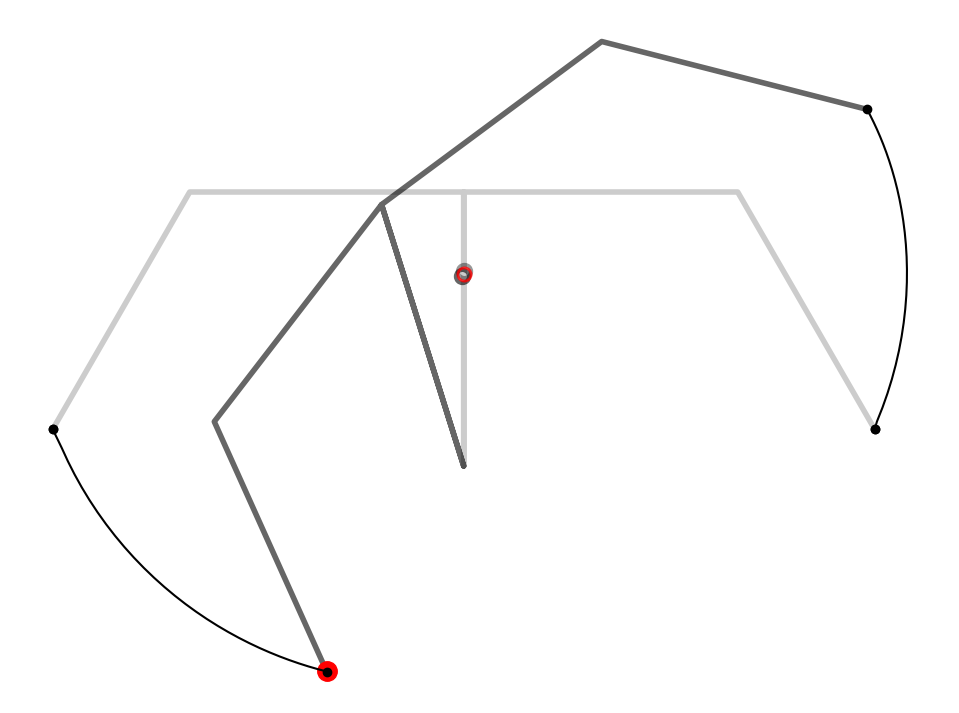

Reproduce this figure in Python.
'''
iLQR applied to a planar bimanual robot for a tracking problem involving
the center of mass (CoM) and the end-effector (batch formulation)

[redacted]
[redacted]

This file is part of RCFS <https://robotics-codes-from-scratch.github.io/>
License: MIT
'''

import numpy as np
#import numpy.matlib
import matplotlib.pyplot as plt
import matplotlib.patches as patches

# Helper functions
# ===============================

# Forward kinematics for end-effector (in robot coordinate system)
def fkin(x, param):
    L = np.tril(np.ones(3))
    f = np.vstack([
        param.l[0:3].T @ np.cos(L @ x[0:3]),
        param.l[0:3].T @ np.sin(L @ x[0:3]),
        param.l[[0,3,4]].T @ np.cos(L @ x[[0,3,4]]),
        param.l[[0,3,4]].T @ np.sin(L @ x[[0,3,4]])
    ])  # f1,f2,f3,f4
    return f

# Forward kinematics for end-effector (in robot coordinate system)
def fkin0(x, param): 
    L = np.tril(np.ones(3))
    fl = np.vstack([
        L @ np.diag(param.l[0:3]) @ np.cos(L @ x[0:3]),
        L @ np.diag(param.l[0:3]) @ np.sin(L @ x[0:3])
    ])
    fr = np.vstack([
        L @ np.diag(param.l[[0,3,4]]) @ np.cos(L @ x[[0,3,4]]),
        L @ np.diag(param.l[[0,3,4]]) @ np.sin(L @ x[[0,3,4]])
    ])
    f = np.hstack([fl[:,::-1], np.zeros([2,1]), fr])
    return f

# Jacobian of the end-effector with analytical computation (for single time step)
def Jkin(x, param):
    L = np.tril(np.ones(3))
    J = np.zeros((param.nbVarF, param.nbVarX))
    Jl = np.vstack([-np.sin(L @ x[:3]).T @ np.diag(param.l[:3]) @ L,
                    np.cos(L @ x[:3]).T @ np.diag(param.l[:3]) @ L
                    ])
    Jr = np.vstack([-np.sin(L @ x[[0,3,4]]).T @ np.diag(np.array(param.l)[[0,3,4]]) @ L,
                    np.cos(L @ x[[0,3,4]]).T @ np.diag(np.array(param.l)[[0,3,4]]) @ L
                    ])
    J[:Jl.shape[0], :Jl.shape[1]] = Jl
    J[2:, [0,3,4]] = Jr
    return J

# Residual and Jacobian of end-effector for a viapoints reaching task (in robot coordinate system)
def f_reach(x, param):
    f = fkin(x, param) - param.Mu
    J = np.zeros((param.nbVarF*param.nbPoints, param.nbVarX*param.nbPoints))
    for t in range(param.nbPoints):
        Jtmp = Jkin(x[:,t], param)
        J[t * param.nbVarF:(t + 1) * param.nbVarF, t * param.nbVarX:(t + 1) * param.nbVarX] = Jtmp
    return f, J
        
# Forward kinematics of the center of mass
def fkin_CoM(x, param):
    L = np.tril(np.ones(3))
    f = np.vstack([param.l[:3] @ L @ np.cos(L @ x[:3,:]) +
                   np.array(param.l)[[0,3,4]] @ L @ np.cos(L @ x[[0,3,4],:]),
                   param.l[:3] @ L @ np.sin(L @ x[:3,:]) +
                   np.array(param.l)[[0,3,4]] @ L @ np.sin(L @ x[[0,3,4],:])
                   ]) / 6
    return f

# Jacobian  of the center of mass with analytical computation (for single time step)
def Jkin_CoM(x, param):
    L = np.tril(np.ones(3))
    Jl = np.vstack([-np.sin(L @ x[:3]).T @ L @ np.diag(param.l[:3].T @ L),
                    np.cos(L @ x[:3]).T @ L @ np.diag(param.l[:3].T @ L)
                    ]) / 6
    Jr = np.vstack([-np.sin(L @ x[[0,3,4]]).T @ L @ np.diag(np.array(param.l)[[0,3,4]].T @ L),
                    np.cos(L @ x[[0,3,4]]).T @ L @ np.diag(np.array(param.l)[[0,3,4]].T @ L)
                    ]) / 6
    #J = np.hstack(((Jl[:,0] + Jr[:,0]).reshape(-1,1), Jl[:,1:], Jr[:,1:]))
    J = np.hstack([(Jl[:,0] + Jr[:,0])[:,np.newaxis], Jl[:,1:], Jr[:,1:]])
    return J

# Residual and Jacobian of Center of Mass for a viapoints reaching task (in robot coordinate system)
def f_reach_CoM(x, param):
    #f = fkin_CoM(x, param) -np.matlib.repmat(param.MuCoM, 1, param.nbData)
    f = fkin_CoM(x, param) - param.MuCoM
    J = np.zeros([2*param.nbData, param.nbVarX*param.nbData])
    for t in range(param.nbData):
        Jtmp = Jkin_CoM(x[:,t], param)
        J[t*2:(t+1)*2, t*param.nbVarX:(t+1)*param.nbVarX] = Jtmp
    return f, J


param = lambda: None # Lazy way to define an empty class in python
param.dt = 1e0 # Time step length
param.nbData = 30 # Number of datapoints
param.nbIter = 100 # Maximum number of iterations for iLQR
param.nbPoints = 1 # Number of viapoints
param.nbVarX = 5 # State space dimension ([q1,q2,q3] for left arm, [q1,q4,q5] for right arm)
param.nbVarU = param.nbVarX # Control space dimension (dq1,dq2,dq3,dq4,dq5)
param.nbVarF = 4 # Task space dimension ([x1,x2] for left end-effector, [x3,x4] for right end-effector)
param.l = np.ones(param.nbVarX) * 2 # Robot links lengths
    
param.r = 1e-5 # Control weight term
param.Mu = np.array([[-1, -1.5, 4, 2]]).T # Target point for end-effectors
param.MuCoM = np.array([[0, 1.4]]).T # Target point for center of mass

# Main program
# ===============================

# Control weight matrix (at trajectory level)
R = np.eye(param.nbVarU * (param.nbData-1)) * param.r
# Precision matrix for end-effectors tracking
Q = np.kron(np.eye(param.nbPoints), np.diag([1, 1, 0, 0]))
# Precision matrix for continuous CoM tracking
Qc = np.kron(np.eye(param.nbData), np.diag([1, 1]))

# Time occurence of viapoints
tl = np.linspace(0, param.nbData-1, param.nbPoints+1 )
tl = np.fromiter(map(lambda x: int(x + 0.5), tl[1:]), dtype=np.int32)
idx = (tl)[:,np.newaxis] * param.nbVarX + np.arange(param.nbVarU)

# initial setup
u = np.zeros(param.nbVarU * (param.nbData-1)) # Initial control command
x0 = np.array([np.pi/2, np.pi/2, np.pi/3, -np.pi/2, -np.pi/3])#Initial pose

# Solving Iterative LQR (iLQR)
# ===============================

# Transfer matrices (for linear system as single integrator)
Su0 = np.vstack([np.zeros((param.nbVarX, param.nbVarX*(param.nbData-1))),
      np.tril(np.kron(np.ones((param.nbData-1, param.nbData-1)), np.eye(param.nbVarX)*param.dt))])
Sx0 = np.kron( np.ones(param.nbData) , np.identity(param.nbVarX) ).T
Su = Su0[idx.flatten()] # We remove the lines that are out of interest

for i in range(param.nbIter):
    x = Su0 @ u + Sx0 @ x0  # System evolution
    x = x.reshape([param.nbVarX, param.nbData], order='F')
    f, J = f_reach(x[:,tl], param)  # Forward kinematics and Jacobian for end-effectors
    fc, Jc = f_reach_CoM(x, param)  # Forward kinematics and Jacobian for center of mass
#    print(Qc.shape)
#    print(fc.flatten('F'))

    du = np.linalg.inv(Su.T @ J.T @ Q @ J @ Su + Su0.T @ Jc.T @ Qc @ Jc @ Su0 + R) @ \
         (-Su.T @ J.T @ Q @ f.flatten('F') - \
         Su0.T @ Jc.T @ Qc @ fc.flatten('F') - \
         u * param.r)

    # Estimate step size with line search method
    alpha = 1
    cost0 = f.flatten('F').T @ Q @ f.flatten('F') + np.linalg.norm(u)**2 * param.r  # Cost
    while True:
        utmp = u + du * alpha
        xtmp = Su0 @ utmp + Sx0 @ x0  # System evolution
        xtmp = xtmp.reshape([param.nbVarX, param.nbData], order='F')
        ftmp, _ = f_reach(xtmp[:,tl], param)
        fctmp, _ = f_reach_CoM(xtmp, param)

        # for end-effectors and CoM
        cost = ftmp.flatten('F').T @ Q @ ftmp.flatten('F') + np.linalg.norm(utmp)**2 * param.r  # Cost
        if cost < cost0 or alpha < 1e-3:
            print("Iteration {}, cost: {}, alpha: {}".format(i, cost, alpha))
            break # Stop iLQR when solution is reached

        alpha *= .5

    u = u + du * alpha
    if np.linalg.norm(du * alpha) < 1e-2:
        break

#  Plot state space
tl = np.array([0, tl.item()])

plt.figure(figsize=(15, 9))
plt.axis("off")
plt.gca().set_aspect('equal', adjustable='box')

# Plot bimanual robot
ftmp = fkin0(x[:,0], param)
plt.plot(ftmp[0], ftmp[1], c='black', linewidth=4, alpha=.2)

ftmp = fkin0(x[:,-1], param)
plt.plot(ftmp[0], ftmp[1], c='black', linewidth=4, alpha=.6)

# Plot CoM
fc = fkin_CoM(x, param)  # Forward kinematics for center of mass
plt.plot(fc[0,0], fc[1,0], c='black', marker='o', linewidth=0,
         markersize=np.sqrt(90), markerfacecolor='none', markeredgewidth=3, alpha=.4)  # Plot CoM
plt.plot(fc[0,-1], fc[1,-1], c='black', marker='o', linewidth=0,
         markersize=np.sqrt(90), markerfacecolor='none', markeredgewidth=3, alpha=.6)  # Plot CoM

# Plot end-effectors targets
for t in range(param.nbPoints):
    plt.plot(param.Mu[0,t], param.Mu[1,t], marker='o', c='red', markersize=14)

# Plot CoM target
plt.plot(param.MuCoM[0], param.MuCoM[1], c='red', marker='o', linewidth=0,
         markersize=np.sqrt(90), markerfacecolor='none', markeredgewidth=2, alpha=.8)

# Plot end-effectors paths
ftmp = fkin(x, param)
plt.plot(ftmp[0,:], ftmp[1,:], c="black", marker="o", markevery=[0] + tl.tolist())
plt.plot(ftmp[2,:], ftmp[3,:], c="black", marker="o", markevery=[0] + tl.tolist())
plt.show()


